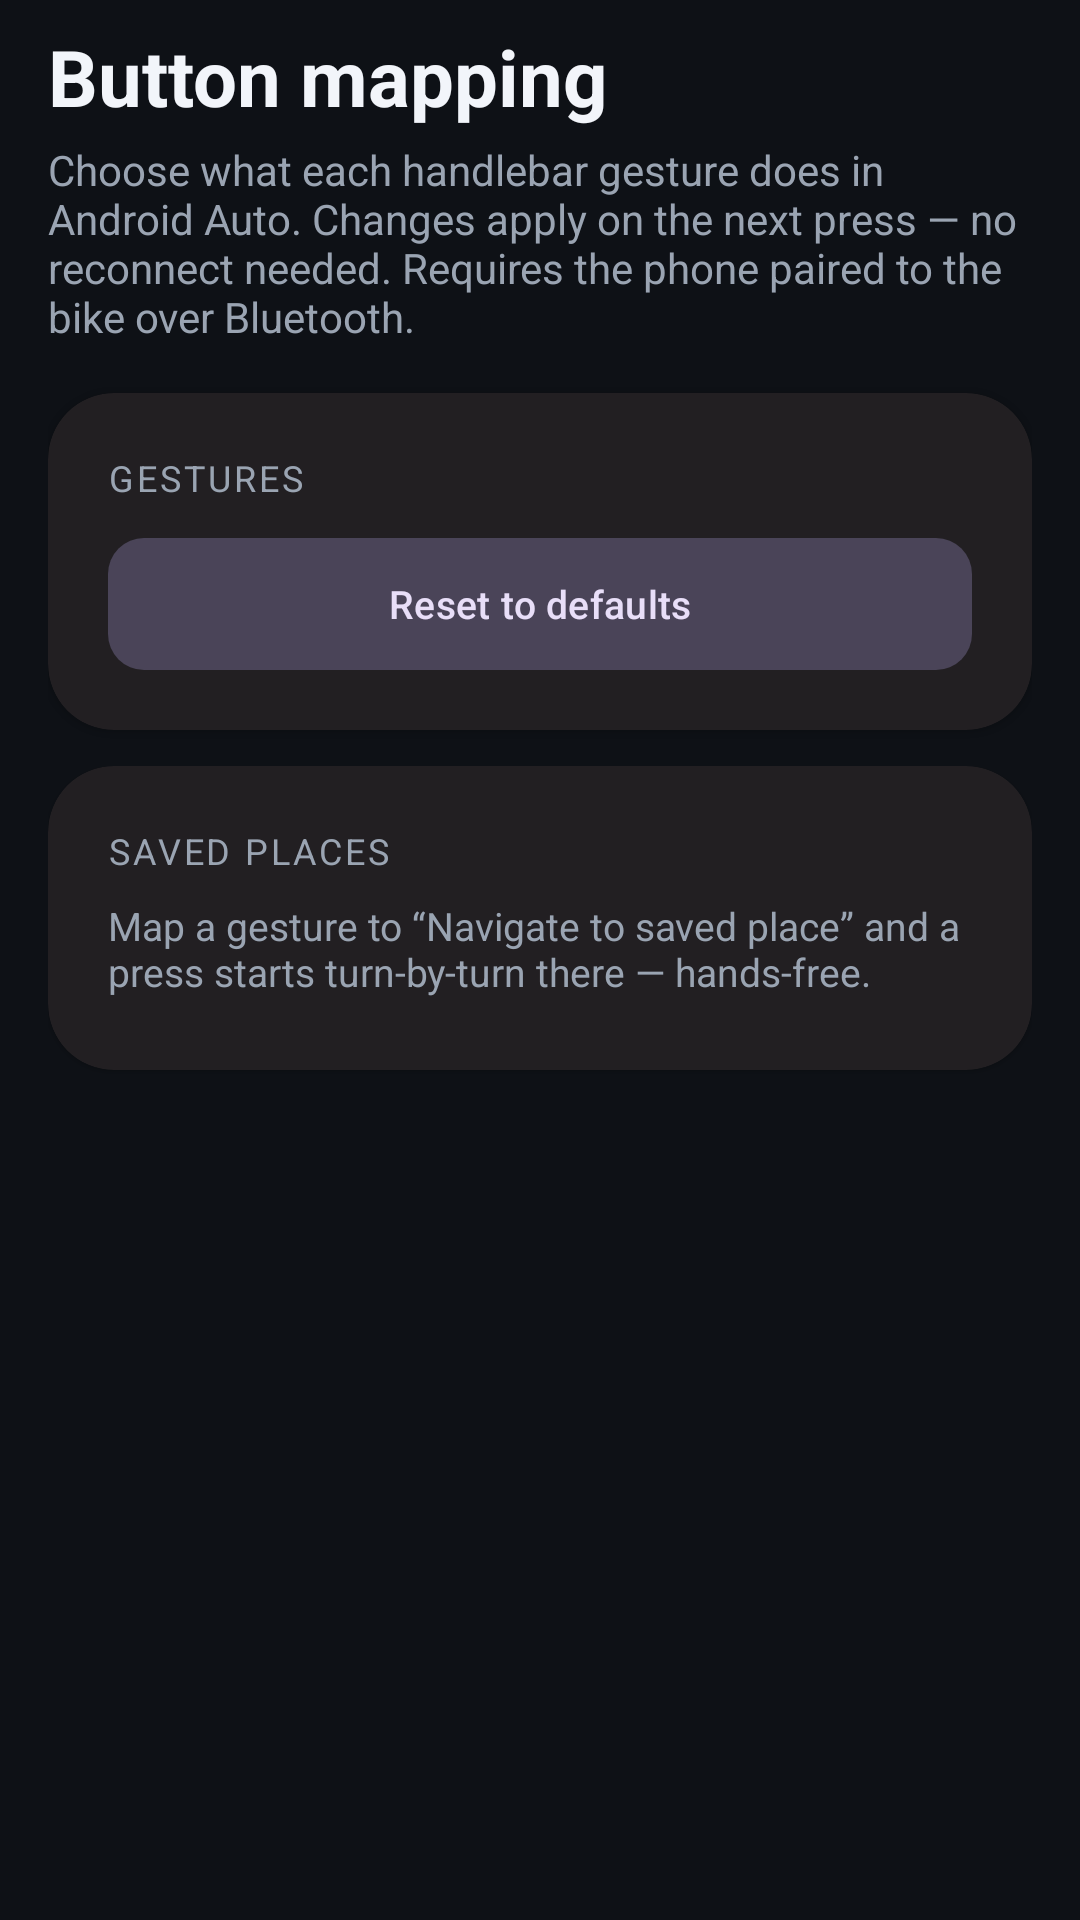

Here is an Android app screen rendered from its layout file. Give the layout XML and the strings, colors and styles it references.
<!-- AndroidManifest.xml: application theme Theme.OpenCfMoto -->
<!-- res/layout/activity_button_mapping.xml -->
<?xml version="1.0" encoding="utf-8"?>
<ScrollView xmlns:android="http://schemas.android.com/apk/res/android"
    android:id="@+id/mapping_root"
    android:layout_width="match_parent"
    android:layout_height="match_parent"
    android:background="@color/bg"
    android:fillViewport="true">

    <LinearLayout
        android:layout_width="match_parent"
        android:layout_height="wrap_content"
        android:orientation="vertical"
        android:paddingHorizontal="16dp"
        android:paddingBottom="24dp">

        <TextView
            android:layout_width="match_parent"
            android:layout_height="wrap_content"
            android:layout_marginTop="8dp"
            android:text="Button mapping"
            android:textColor="@color/text_primary"
            android:textSize="26sp"
            android:textStyle="bold" />

        <TextView
            android:layout_width="match_parent"
            android:layout_height="wrap_content"
            android:layout_marginTop="4dp"
            android:layout_marginBottom="12dp"
            android:text="Choose what each handlebar gesture does in Android Auto. Changes apply on the next press — no reconnect needed. Requires the phone paired to the bike over Bluetooth."
            android:textColor="@color/text_secondary"
            android:textSize="14sp" />

        
        <com.google.android.material.card.MaterialCardView
            style="@style/Card.OpenCfMoto"
            android:layout_width="match_parent"
            android:layout_height="wrap_content"
            android:layout_marginTop="4dp">

            <LinearLayout
                android:layout_width="match_parent"
                android:layout_height="wrap_content"
                android:orientation="vertical">

                <TextView
                    android:layout_width="match_parent"
                    android:layout_height="wrap_content"
                    android:text="Gestures"
                    android:textColor="@color/text_secondary"
                    android:textAllCaps="true"
                    android:textSize="12sp"
                    android:letterSpacing="0.08" />

                <LinearLayout
                    android:id="@+id/mapping_container"
                    android:layout_width="match_parent"
                    android:layout_height="wrap_content"
                    android:layout_marginTop="4dp"
                    android:orientation="vertical" />

                <com.google.android.material.button.MaterialButton
                    android:id="@+id/btn_reset"
                    style="@style/Widget.OpenCfMoto.Segment"
                    android:layout_width="match_parent"
                    android:layout_height="wrap_content"
                    android:layout_marginTop="8dp"
                    android:text="Reset to defaults" />
            </LinearLayout>
        </com.google.android.material.card.MaterialCardView>

        
        <com.google.android.material.card.MaterialCardView
            style="@style/Card.OpenCfMoto"
            android:layout_width="match_parent"
            android:layout_height="wrap_content"
            android:layout_marginTop="12dp">

            <LinearLayout
                android:layout_width="match_parent"
                android:layout_height="wrap_content"
                android:orientation="vertical">

                <TextView
                    android:layout_width="match_parent"
                    android:layout_height="wrap_content"
                    android:text="Saved places"
                    android:textColor="@color/text_secondary"
                    android:textAllCaps="true"
                    android:textSize="12sp"
                    android:letterSpacing="0.08" />

                <TextView
                    android:layout_width="match_parent"
                    android:layout_height="wrap_content"
                    android:layout_marginTop="8dp"
                    android:text="Map a gesture to “Navigate to saved place” and a press starts turn-by-turn there — hands-free."
                    android:textColor="@color/text_secondary"
                    android:textSize="13sp" />

                <LinearLayout
                    android:id="@+id/places_container"
                    android:layout_width="match_parent"
                    android:layout_height="wrap_content"
                    android:layout_marginTop="4dp"
                    android:orientation="vertical" />
            </LinearLayout>
        </com.google.android.material.card.MaterialCardView>

        
        <com.google.android.material.card.MaterialCardView
            android:id="@+id/card_overlay"
            style="@style/Card.OpenCfMoto"
            android:layout_width="match_parent"
            android:layout_height="wrap_content"
            android:layout_marginTop="12dp"
            android:visibility="gone">

            <LinearLayout
                android:layout_width="match_parent"
                android:layout_height="wrap_content"
                android:orientation="vertical">

                <TextView
                    android:layout_width="match_parent"
                    android:layout_height="wrap_content"
                    android:text="Allow navigate-from-handlebars"
                    android:textColor="@color/text_primary"
                    android:textSize="16sp"
                    android:textStyle="bold" />

                <TextView
                    android:layout_width="match_parent"
                    android:layout_height="wrap_content"
                    android:layout_marginTop="4dp"
                    android:text="Starting navigation from a handlebar button while the app is in your pocket needs the “Display over other apps” permission. Without it, use the in-app “Navigate to…” box instead."
                    android:textColor="@color/text_secondary"
                    android:textSize="13sp" />

                <com.google.android.material.button.MaterialButton
                    android:id="@+id/btn_overlay"
                    style="@style/Widget.OpenCfMoto.Segment"
                    android:layout_width="match_parent"
                    android:layout_height="wrap_content"
                    android:layout_marginTop="10dp"
                    android:text="Enable “Display over other apps”" />
            </LinearLayout>
        </com.google.android.material.card.MaterialCardView>
    </LinearLayout>
</ScrollView>
<!-- resources referenced by this layout -->
<resources>
  <color name="bg">#0E1116</color>
  <color name="text_primary">#F2F5FA</color>
  <color name="text_secondary">#9AA4B2</color>
  <style name="Card.OpenCfMoto" parent="Widget.Material3.CardView.Elevated">
          <item name="cardCornerRadius">22dp</item>
          <item name="cardBackgroundColor">@color/surface</item>
          <item name="contentPadding">20dp</item>
      </style>
  <style name="Widget.OpenCfMoto.Segment" parent="Widget.Material3.Button.TonalButton">
          <item name="cornerRadius">12dp</item>
          <item name="android:textSize">13sp</item>
          <item name="android:insetTop">0dp</item>
          <item name="android:insetBottom">0dp</item>
          <item name="android:minHeight">44dp</item>
      </style>
  <style name="Theme.OpenCfMoto" parent="Base.Theme.OpenCfMoto" />
  <color name="surface">#171B22</color>
  <style name="Base.Theme.OpenCfMoto" parent="Theme.Material3.Dark.NoActionBar">
          <item name="colorPrimary">@color/brand_orange</item>
          <item name="colorOnPrimary">@color/on_brand</item>
          <item name="colorPrimaryContainer">@color/brand_orange_dark</item>
          <item name="colorOnPrimaryContainer">@color/on_brand</item>
  
          <item name="android:colorBackground">@color/bg</item>
          <item name="colorSurface">@color/surface</item>
          <item name="colorSurfaceVariant">@color/surface_high</item>
          <item name="colorOnSurface">@color/text_primary</item>
          <item name="colorOnSurfaceVariant">@color/text_secondary</item>
          <item name="colorOutline">@color/outline</item>
  
          <item name="android:statusBarColor">@color/bg</item>
          <item name="android:navigationBarColor">@color/bg</item>
          <item name="android:windowLightStatusBar">false</item>
      </style>
  <color name="brand_orange">#FF6A2C</color>
  <color name="on_brand">#FFFFFF</color>
  <color name="brand_orange_dark">#E85A1E</color>
  <color name="surface_high">#1F242E</color>
  <color name="outline">#2C333F</color>
</resources>
